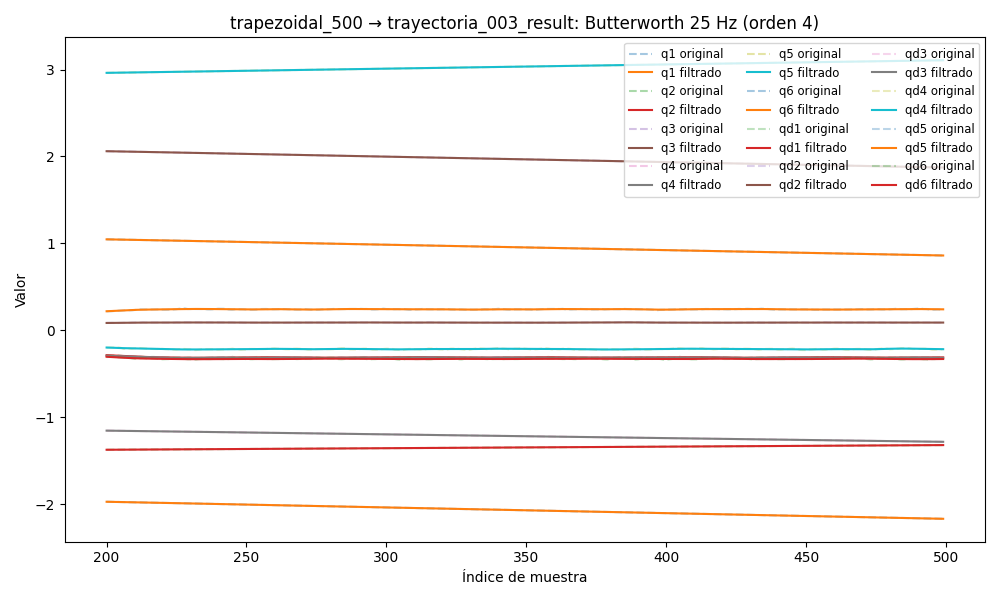

The table this chart was drawn from, first rows:
timestamp, q1, q2, q3, q4, q5, q6, qd1, qd2, qd3, qd4, qd5, qd6, tau1, tau2, tau3, tau4, tau5, tau6
1749046216, 1.094, -1.387, 2.109, -1.121, 2.925, -1.922, -0.003061, 0.000377, 0.0002195, 0.001267, 0.0001742, -0.0001105, 0.1191, -0.591, -0.7238, -0.2907, -0.07123, -0.01105
1749046216, 1.094, -1.387, 2.109, -1.121, 2.925, -1.922, -0.002888, 0.0004145, 0.0001969, 0.001421, 7.037583261465424e-05, 0.0005977, 0.1385, -0.5485, -0.7329, -0.2751, -0.08662, -0.001736
1749046216, 1.094, -1.387, 2.109, -1.121, 2.925, -1.922, -0.002716, 0.0004525, 0.0001759, 0.001569, -3.605497784689196e-05, 0.001283, 0.1034, -0.5545, -0.7292, -0.2868, -0.08101, 0.0006156
1749046216, 1.094, -1.387, 2.109, -1.121, 2.925, -1.922, -0.002548, 0.0004925, 0.0001564, 0.001699, -0.0001444, 0.001917, 0.1183, -0.5706, -0.715, -0.2668, -0.08083, -0.006207
1749046216, 1.094, -1.387, 2.109, -1.121, 2.925, -1.922, -0.002385, 0.0005356, 0.0001377, 0.001806, -0.0002533, 0.002474, 0.111, -0.5621, -0.7162, -0.2853, -0.102, -0.01861
1749046216, 1.094, -1.387, 2.109, -1.121, 2.925, -1.922, -0.00223, 0.0005825, 0.0001192, 0.001882, -0.0003608, 0.002938, 0.1042, -0.558, -0.7395, -0.2849, -0.09953, -0.02662
1749046216, 1.094, -1.387, 2.109, -1.121, 2.925, -1.921, -0.002086, 0.0006333, 0.0001003, 0.001923, -0.0004639, 0.003298, 0.07935, -0.5522, -0.7303, -0.2814, -0.1064, -0.002464
1749046216, 1.094, -1.387, 2.109, -1.121, 2.925, -1.921, -0.001953, 0.0006875, 8.001237736194529e-05, 0.001927, -0.0005592, 0.00355, 0.07585, -0.5643, -0.7368, -0.2819, -0.1148, -0.001311
1749046216, 1.094, -1.387, 2.109, -1.121, 2.925, -1.921, -0.001834, 0.0007444, 5.758185562268122e-05, 0.001896, -0.0006428, 0.003696, 0.07571, -0.5624, -0.7408, -0.2805, -0.1326, -0.003076
1749046216, 1.094, -1.387, 2.109, -1.121, 2.925, -1.921, -0.001729, 0.0008031, 3.2316303989866056e-05, 0.001831, -0.0007107, 0.003745, 0.07571, -0.5624, -0.7408, -0.2805, -0.1326, -0.003076
1749046216, 1.094, -1.387, 2.109, -1.121, 2.925, -1.921, -0.001637, 0.0008626, 3.75108702364008e-06, 0.001735, -0.0007589, 0.003706, 0.06235, -0.557, -0.7303, -0.2662, -0.1358, 0.01492
1749046216, 1.094, -1.387, 2.109, -1.121, 2.925, -1.921, -0.001558, 0.0009224, -2.8225723160997574e-05, 0.001615, -0.0007845, 0.003593, 0.05946, -0.5545, -0.7444, -0.2814, -0.1236, 0.02315
1749046216, 1.094, -1.387, 2.109, -1.121, 2.925, -1.921, -0.001489, 0.0009821, -6.324014088164095e-05, 0.001474, -0.0007851, 0.003418, 0.07826, -0.5377, -0.747, -0.2686, -0.1152, 0.02013
1749046216, 1.094, -1.387, 2.109, -1.121, 2.925, -1.921, -0.001428, 0.001042, -0.0001003, 0.001318, -0.0007598, 0.003193, 0.0744, -0.5466, -0.7392, -0.2599, -0.1175, 0.006932
1749046216, 1.094, -1.387, 2.109, -1.121, 2.925, -1.921, -0.001371, 0.001102, -0.0001377, 0.001154, -0.0007093, 0.00293, 0.0744, -0.5466, -0.7392, -0.2599, -0.1175, 0.006932
1749046216, 1.094, -1.387, 2.109, -1.121, 2.925, -1.921, -0.001314, 0.001163, -0.0001731, 0.0009855, -0.0006355, 0.002641, 0.07959, -0.5505, -0.7341, -0.2789, -0.1282, 0.02635
1749046216, 1.094, -1.387, 2.109, -1.121, 2.925, -1.921, -0.001251, 0.001225, -0.0002033, 0.0008178, -0.0005424, 0.002336, 0.09822, -0.5503, -0.7354, -0.2775, -0.1036, 0.008169
1749046216, 1.094, -1.387, 2.109, -1.121, 2.925, -1.921, -0.001177, 0.00129, -0.0002245, 0.0006553, -0.0004355, 0.002027, 0.07527, -0.5676, -0.7329, -0.2618, -0.122, 0.008793
1749046216, 1.094, -1.387, 2.109, -1.121, 2.925, -1.921, -0.001089, 0.001358, -0.0002329, 0.000502, -0.0003219, 0.001725, 0.08461, -0.5214, -0.7303, -0.2662, -0.1248, -0.002379
1749046216, 1.094, -1.387, 2.109, -1.121, 2.925, -1.921, -0.0009802, 0.00143, -0.0002246, 0.0003621, -0.0002102, 0.001443, 0.08461, -0.5214, -0.7303, -0.2662, -0.1248, -0.002379
1749046216, 1.094, -1.387, 2.109, -1.121, 2.925, -1.921, -0.0008492, 0.001506, -0.0001962, 0.0002399, -0.0001099, 0.001191, 0.08082, -0.5236, -0.716, -0.2902, -0.1154, 0.01864
1749046216, 1.094, -1.387, 2.109, -1.121, 2.925, -1.921, -0.0006953, 0.001589, -0.0001457, 0.0001397, -3.09276586007675e-05, 0.0009816, 0.08038, -0.5013, -0.7304, -0.2813, -0.1241, -0.000283
1749046216, 1.094, -1.387, 2.109, -1.121, 2.925, -1.921, -0.0005205, 0.001679, -7.279637124535233e-05, 6.578241832614831e-05, 1.692079135287612e-05, 0.0008236, 0.06805, -0.5247, -0.7354, -0.283, -0.13, -0.002379
1749046216, 1.094, -1.387, 2.109, -1.121, 2.925, -1.921, -0.0003309, 0.001779, 2.0228302991713442e-05, 2.2525284024316234e-05, 2.504462230378301e-05, 0.0007242, 0.09952, -0.5124, -0.7252, -0.2749, -0.1164, 0.01301
1749046216, 1.094, -1.387, 2.109, -1.121, 2.925, -1.921, -0.0001361, 0.001892, 0.0001282, 1.3529774242607496e-05, -1.3000030444251137e-05, 0.0006864, 0.09952, -0.5124, -0.7252, -0.2749, -0.1164, 0.01301
1749046216, 1.094, -1.387, 2.109, -1.121, 2.925, -1.921, 4.943209895455776e-05, 0.002022, 0.0002424, 4.127214520270372e-05, -0.0001004, 0.0007084, 0.1193, -0.5745, -0.7174, -0.2696, -0.1293, 0.00414
1749046216, 1.094, -1.387, 2.109, -1.121, 2.925, -1.921, 0.0002074, 0.002172, 0.0003506, 0.0001063, -0.0002358, 0.0007828, 0.09772, -0.5398, -0.7227, -0.2938, -0.1229, 0.002958
1749046216, 1.094, -1.387, 2.109, -1.121, 2.925, -1.921, 0.0003157, 0.002346, 0.0004372, 0.0002066, -0.0004126, 0.0008956, 0.09183, -0.5252, -0.7238, -0.2785, -0.1121, 0.008276
1749046216, 1.094, -1.387, 2.109, -1.121, 2.925, -1.921, 0.0003494, 0.002547, 0.0004833, 0.0003364, -0.0006178, 0.001026, 0.09728, -0.5393, -0.7366, -0.2809, -0.1138, 0.005272
1749046216, 1.094, -1.387, 2.109, -1.121, 2.925, -1.921, 0.0002823, 0.002777, 0.0004681, 0.0004859, -0.0008319, 0.001149, 0.09728, -0.5393, -0.7366, -0.2809, -0.1138, 0.005272
1749046216, 1.094, -1.387, 2.109, -1.121, 2.925, -1.921, 8.861983370554302e-05, 0.003037, 0.0003697, 0.0006404, -0.001029, 0.001231, 0.09253, -0.5334, -0.7277, -0.2867, -0.09236, -0.009599
1749046216, 1.094, -1.387, 2.109, -1.121, 2.925, -1.921, -0.0002548, 0.003325, 0.0001667, 0.0007804, -0.001176, 0.001238, 0.05493, -0.5091, -0.764, -0.3147, -0.08066, -0.01631
1749046216, 1.094, -1.387, 2.109, -1.121, 2.925, -1.921, -0.0007662, 0.003639, -0.0001602, 0.0008818, -0.001238, 0.001133, 0.05493, -0.5091, -0.764, -0.3147, -0.08066, -0.01631
1749046216, 1.094, -1.387, 2.109, -1.121, 2.925, -1.921, -0.001457, 0.003975, -0.0006262, 0.0009164, -0.001176, 0.0008802, 0.05788, -0.5536, -0.7651, -0.322, -0.04742, -0.04627
1749046216, 1.094, -1.387, 2.109, -1.121, 2.925, -1.921, -0.002331, 0.004327, -0.001242, 0.0008537, -0.0009517, 0.0004495, 0.0201, -0.4936, -0.7872, -0.3161, -0.03551, -0.02385
1749046216, 1.094, -1.387, 2.109, -1.121, 2.925, -1.921, -0.00338, 0.004692, -0.00201, 0.0006621, -0.0005301, -0.0001831, 0.0009153, -0.5365, -0.8106, -0.3447, -0.01671, -0.05373
1749046216, 1.094, -1.387, 2.109, -1.121, 2.925, -1.921, -0.00459, 0.005064, -0.002927, 0.0003118, 0.0001156, -0.001031, 0.003501, -0.5312, -0.8376, -0.3622, 0.02469, -0.09167
1749046216, 1.094, -1.387, 2.109, -1.121, 2.925, -1.921, -0.005935, 0.005441, -0.003981, -0.0002231, 0.001002, -0.002095, 0.003501, -0.5312, -0.8376, -0.3622, 0.02469, -0.09167
1749046216, 1.094, -1.387, 2.109, -1.121, 2.925, -1.921, -0.007383, 0.005823, -0.005156, -0.0009619, 0.002133, -0.003364, 0.008366, -0.5205, -0.8156, -0.3765, 0.05345, -0.1178
1749046216, 1.094, -1.387, 2.109, -1.121, 2.925, -1.921, -0.008896, 0.006209, -0.006428, -0.001915, 0.003497, -0.004812, -0.07942, -0.5228, -0.851, -0.3927, 0.08296, -0.1454
1749046216, 1.094, -1.387, 2.109, -1.121, 2.925, -1.921, -0.01043, 0.006602, -0.00777, -0.00308, 0.005065, -0.006402, -0.06576, -0.5633, -0.8885, -0.3902, 0.1044, -0.1504
1749046216, 1.094, -1.387, 2.109, -1.121, 2.925, -1.921, -0.01196, 0.007005, -0.009152, -0.004446, 0.006796, -0.008089, -0.08813, -0.5047, -0.9055, -0.4152, 0.1258, -0.15
1749046216, 1.094, -1.387, 2.109, -1.121, 2.925, -1.922, -0.01344, 0.007424, -0.01055, -0.005984, 0.008634, -0.009824, -0.08813, -0.5047, -0.9055, -0.4152, 0.1258, -0.15
1749046216, 1.094, -1.387, 2.109, -1.121, 2.925, -1.922, -0.01484, 0.00786, -0.01193, -0.007656, 0.01052, -0.01156, -0.1078, -0.5244, -0.9133, -0.4269, 0.148, -0.1702
1749046216, 1.094, -1.387, 2.109, -1.121, 2.925, -1.922, -0.01615, 0.008318, -0.01328, -0.009414, 0.01238, -0.01325, -0.1245, -0.535, -0.9342, -0.4471, 0.1471, -0.1643
1749046216, 1.094, -1.387, 2.109, -1.121, 2.925, -1.922, -0.01735, 0.008799, -0.01459, -0.0112, 0.01415, -0.01485, -0.07019, -0.5343, -0.9328, -0.4615, 0.1417, -0.1405
1749046216, 1.094, -1.387, 2.108, -1.121, 2.925, -1.922, -0.01845, 0.009302, -0.01584, -0.01295, 0.01579, -0.01636, -0.09585, -0.5211, -0.9359, -0.4785, 0.1171, -0.1385
1749046216, 1.094, -1.387, 2.108, -1.121, 2.925, -1.922, -0.01945, 0.009825, -0.01705, -0.01461, 0.01725, -0.01775, -0.1302, -0.5354, -0.9446, -0.4724, 0.1044, -0.1796
1749046216, 1.094, -1.387, 2.108, -1.121, 2.925, -1.922, -0.02039, 0.01036, -0.01823, -0.01612, 0.01851, -0.01904, -0.1247, -0.5333, -0.9514, -0.4594, 0.09966, -0.1377
1749046216, 1.094, -1.387, 2.108, -1.121, 2.925, -1.922, -0.02127, 0.01091, -0.01938, -0.01745, 0.01956, -0.02023, -0.1455, -0.5595, -0.9491, -0.4412, 0.1077, -0.1675
1749046216, 1.094, -1.387, 2.108, -1.121, 2.925, -1.922, -0.02214, 0.01146, -0.02053, -0.01855, 0.02042, -0.02135, -0.1455, -0.5595, -0.9491, -0.4412, 0.1077, -0.1675
1749046216, 1.094, -1.387, 2.108, -1.121, 2.925, -1.922, -0.02303, 0.01201, -0.02169, -0.01943, 0.02112, -0.02244, -0.1586, -0.5086, -0.985, -0.4069, 0.09379, -0.1616
1749046216, 1.094, -1.387, 2.108, -1.121, 2.925, -1.922, -0.02396, 0.01253, -0.0229, -0.0201, 0.02171, -0.02353, -0.1459, -0.527, -0.988, -0.4127, 0.0981, -0.1798
1749046216, 1.094, -1.387, 2.108, -1.121, 2.925, -1.922, -0.02497, 0.01303, -0.02417, -0.02057, 0.02225, -0.02466, -0.1652, -0.5102, -0.9996, -0.4186, 0.1224, -0.1833
1749046216, 1.094, -1.387, 2.108, -1.121, 2.926, -1.922, -0.02608, 0.0135, -0.0255, -0.0209, 0.0228, -0.02587, -0.169, -0.5344, -1.026, -0.4174, 0.1195, -0.1836
1749046216, 1.094, -1.387, 2.108, -1.121, 2.926, -1.922, -0.02731, 0.01392, -0.02691, -0.02114, 0.0234, -0.02718, -0.169, -0.5344, -1.026, -0.4174, 0.1195, -0.1836
1749046216, 1.094, -1.387, 2.108, -1.121, 2.926, -1.922, -0.02867, 0.01428, -0.0284, -0.02133, 0.02412, -0.02863, -0.2299, -0.5215, -1.031, -0.4207, 0.1276, -0.1946
1749046216, 1.094, -1.387, 2.108, -1.121, 2.926, -1.922, -0.03017, 0.01458, -0.02996, -0.02154, 0.02498, -0.03022, -0.2213, -0.5385, -1.023, -0.4419, 0.1202, -0.189
1749046216, 1.094, -1.386, 2.108, -1.121, 2.926, -1.922, -0.0318, 0.01482, -0.03159, -0.02182, 0.02601, -0.03198, -0.2337, -0.5206, -1.031, -0.4208, 0.1368, -0.1958
1749046216, 1.094, -1.386, 2.108, -1.121, 2.926, -1.922, -0.03355, 0.01499, -0.03328, -0.02222, 0.02721, -0.0339, -0.2361, -0.5325, -1.066, -0.4425, 0.1365, -0.2273
... 5,340 more rows
